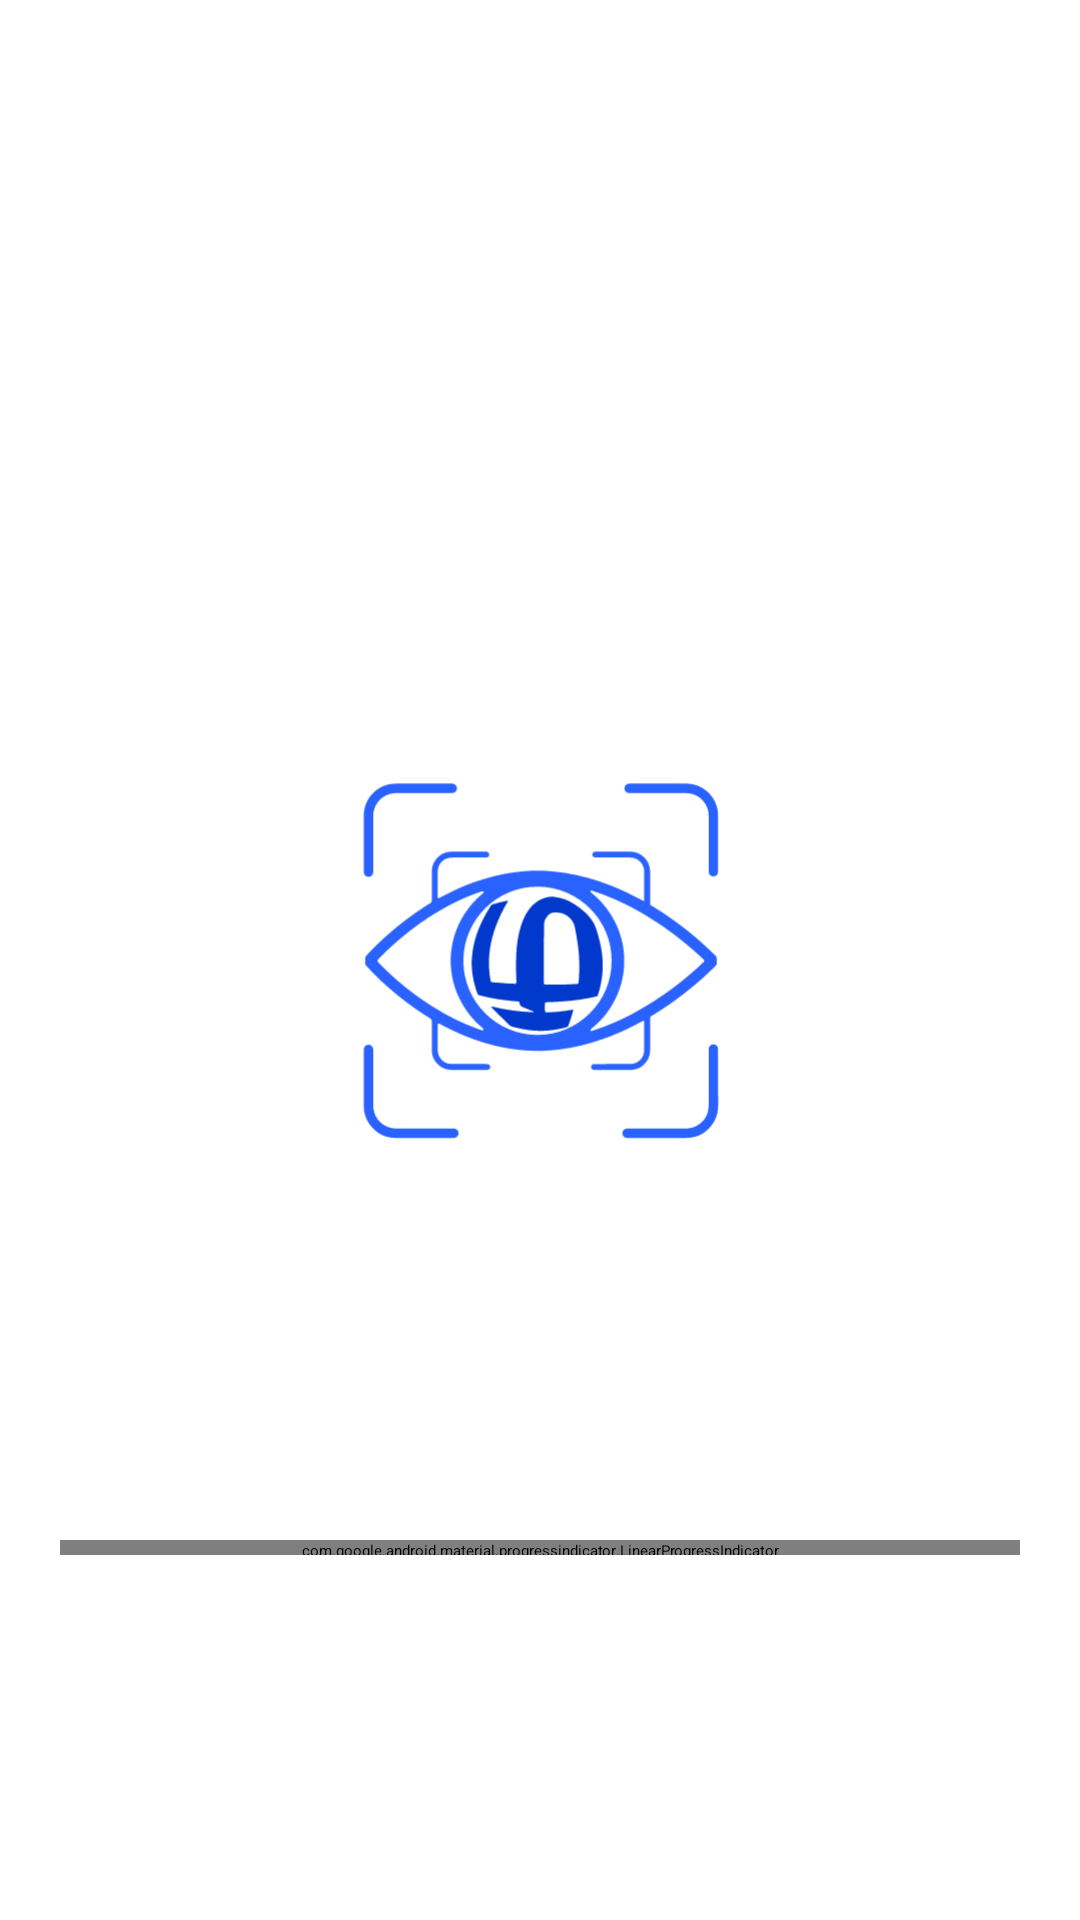

Write the Android layout XML for this screen, with the resource values it uses.
<!-- AndroidManifest.xml: activity theme Theme.App.Starting -->
<!-- res/layout/activity_launcher.xml -->
<?xml version="1.0" encoding="utf-8"?>
<androidx.constraintlayout.widget.ConstraintLayout xmlns:android="http://schemas.android.com/apk/res/android"
    xmlns:app="http://schemas.android.com/apk/res-auto"
    xmlns:tools="http://schemas.android.com/tools"
    android:layout_width="match_parent"
    android:layout_height="match_parent">

    <ImageView
        android:id="@+id/ivAppLogo"
        android:layout_width="280dp"
        android:layout_height="280dp"
        android:contentDescription="@string/app_icon"
        android:scaleType="centerCrop"
        android:src="@drawable/ic_launcher_foreground"
        app:layout_constraintBottom_toBottomOf="parent"
        app:layout_constraintEnd_toEndOf="parent"
        app:layout_constraintStart_toStartOf="parent"
        app:layout_constraintTop_toTopOf="parent" />

    <com.google.android.material.progressindicator.LinearProgressIndicator
        android:id="@+id/progressLoader"
        android:layout_width="match_parent"
        android:layout_height="@dimen/margin_5dp"
        android:layout_marginStart="@dimen/margin_20dp"
        android:layout_marginEnd="@dimen/margin_20dp"
        android:layout_marginBottom="@dimen/margin_20dp"
        android:indeterminate="true"
        app:indicatorColor="@color/app_primaryDarkColor"
        app:layout_constraintBottom_toTopOf="@+id/txtLoading"
        app:layout_constraintEnd_toEndOf="parent"
        app:layout_constraintStart_toStartOf="parent"
        app:trackColor="@color/app_primaryLightColor"
        app:trackCornerRadius="@dimen/margin_5dp"
        app:trackThickness="@dimen/margin_5dp" />

    <com.google.android.material.textview.MaterialTextView
        android:id="@+id/txtDownloadProgress"
        android:layout_width="wrap_content"
        android:layout_height="wrap_content"
        android:layout_marginBottom="@dimen/margin_10dp"
        android:textSize="@dimen/text_size_12sp"
        android:visibility="gone"
        app:layout_constraintBottom_toTopOf="@id/progressLoader"
        app:layout_constraintEnd_toEndOf="@id/progressLoader" />

    <com.google.android.material.textview.MaterialTextView
        android:id="@+id/txtLoading"
        android:layout_width="wrap_content"
        android:layout_height="wrap_content"
        android:layout_marginTop="@dimen/margin_5dp"
        android:layout_marginBottom="@dimen/margin_70dp"
        android:gravity="center"
        android:padding="@dimen/margin_5dp"
        android:textSize="@dimen/text_size_16sp"
        android:textStyle="bold"
        app:fontFamily="@font/madurai"
        app:layout_constraintBottom_toBottomOf="parent"
        app:layout_constraintEnd_toEndOf="parent"
        app:layout_constraintStart_toStartOf="parent"
        tools:text="Loading..." />
</androidx.constraintlayout.widget.ConstraintLayout>
<!-- resources referenced by this layout -->
<resources>
  <color name="app_primaryDarkColor">#0039cb</color>
  <color name="app_primaryLightColor">#768fff</color>
  <dimen name="margin_10dp">10dp</dimen>
  <dimen name="margin_20dp">20dp</dimen>
  <dimen name="margin_5dp">5dp</dimen>
  <dimen name="margin_70dp">70dp</dimen>
  <dimen name="text_size_12sp">12sp</dimen>
  <dimen name="text_size_16sp">16sp</dimen>
  <!-- drawable ic_launcher_foreground: vector/xml drawable (drawable, 12118 chars, omitted) -->
  <string name="app_icon">App Icon</string>
  <style name="Theme.App.Starting" parent="Theme.App.Starting_Base">
          <item name="android:windowLightNavigationBar" tools:targetApi="o_mr1">true</item>
      </style>
  <style name="Theme.App.Starting_Base" parent="Theme.SplashScreen">
          // Set the splash screen background, animated icon, and animation duration.
          <item name="windowSplashScreenBackground">@color/white</item>
  
          // Use windowSplashScreenAnimatedIcon to add either a drawable or an
          // animated drawable. One of these is required.
          <item name="windowSplashScreenAnimatedIcon">@drawable/ic_launcher_foreground</item>
          <item name="windowSplashScreenAnimationDuration">300</item>
          # Required for
          # animated icons
  
          // Set the theme of the Activity that directly follows your splash screen.
          <item name="postSplashScreenTheme">@style/Splash_Theme</item>
          # Required.
          <item name="android:windowLightStatusBar">true</item>
      </style>
  <color name="white">#FFFFFFFF</color>
  <style name="Splash_Theme" parent="Splash_Base">
          <item name="android:windowBackground">@drawable/splash_window_bg</item>
      </style>
  <style name="Splash_Base" parent="Theme.MaterialComponents.Light.NoActionBar">
          <item name="android:statusBarColor">@color/white</item>
          <item name="android:windowLightStatusBar">true</item>
          <item name="android:windowLightNavigationBar" tools:targetApi="o_mr1">true</item>
          <item name="android:navigationBarColor">@color/white</item>
      </style>
</resources>
